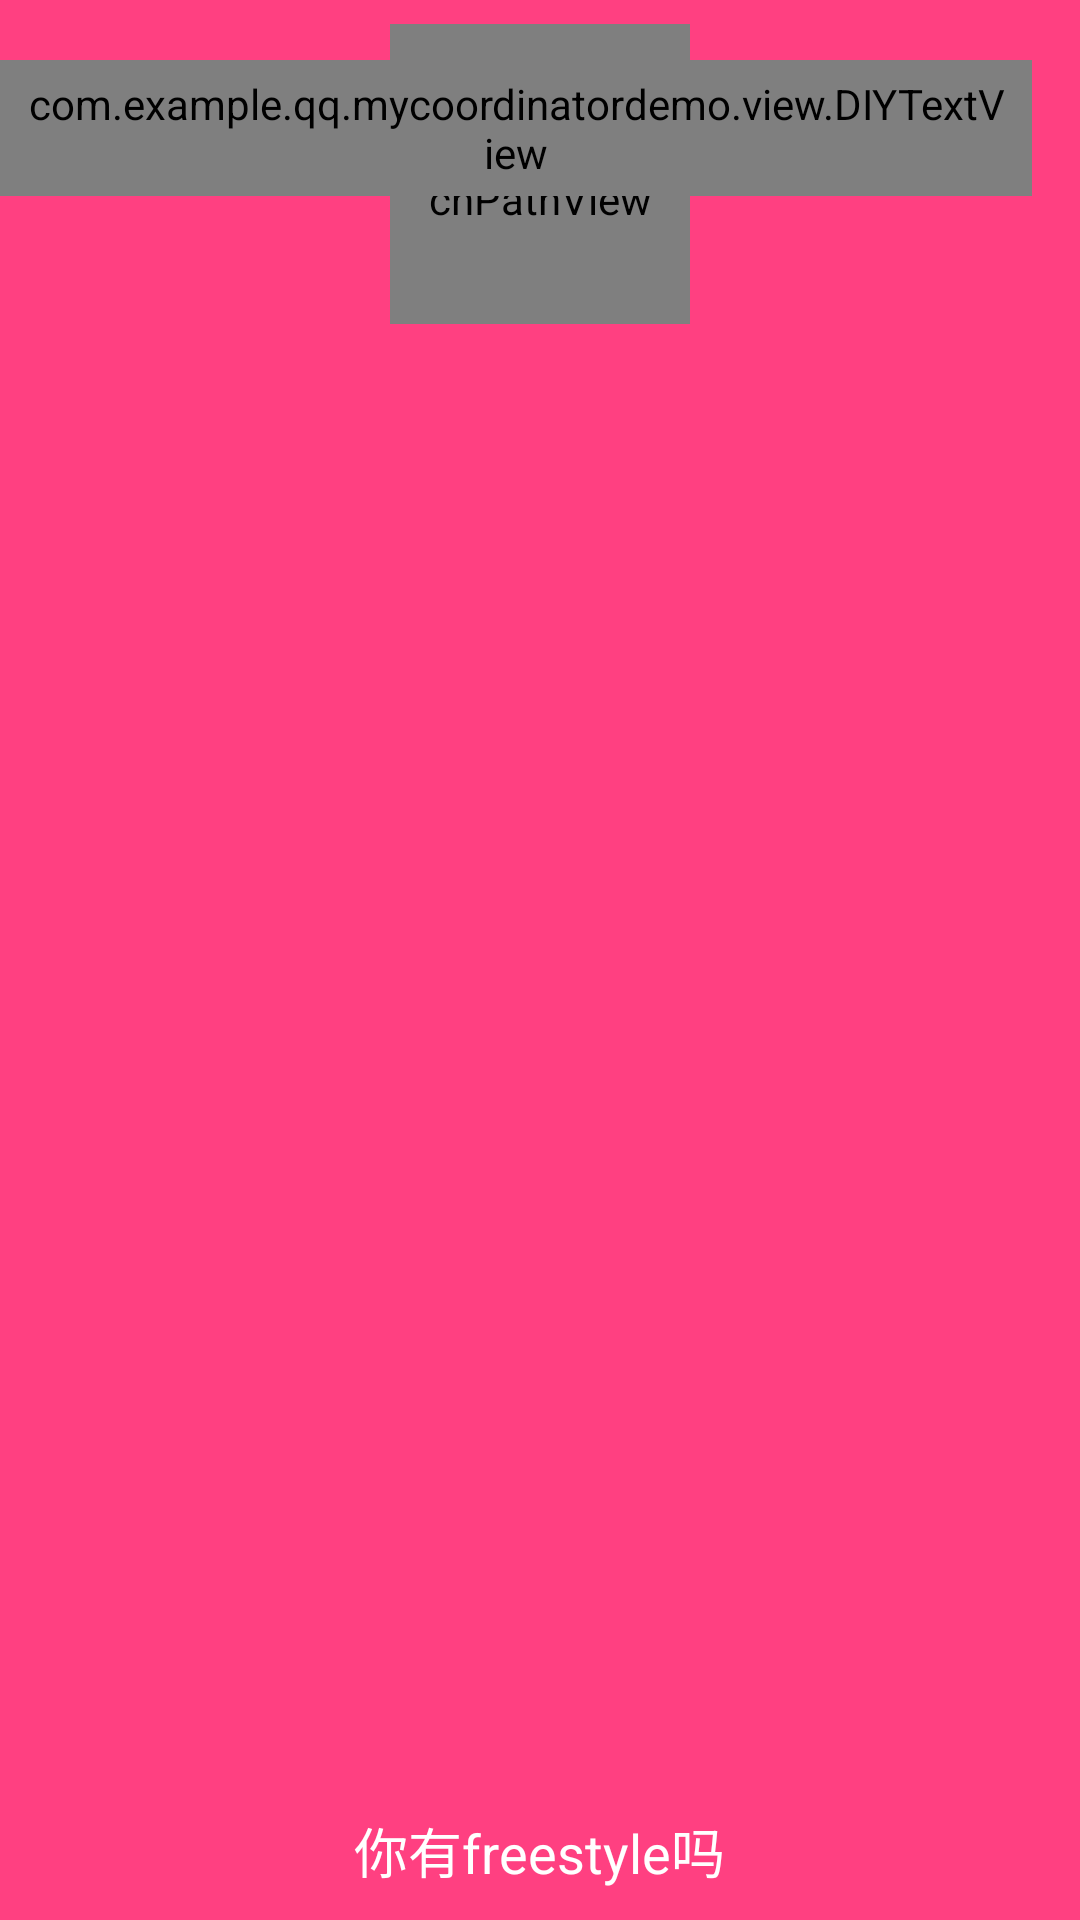

The Android layout XML behind this screen, and the referenced resources:
<!-- AndroidManifest.xml: application theme AppTheme -->
<!-- res/layout/activity_welcome.xml -->
<?xml version="1.0" encoding="utf-8"?>
<RelativeLayout xmlns:android="http://schemas.android.com/apk/res/android"
    xmlns:tools="http://schemas.android.com/tools"
    android:layout_width="match_parent"
    android:layout_height="match_parent"
    xmlns:app="http://schemas.android.com/apk/res-auto"
    android:background="@color/colorAccent"
    tools:context="com.example.qq.mycoordinatordemo.ui.activity.WelcomeActivity">

    <TextView
        android:layout_width="wrap_content"
        android:layout_height="wrap_content"
        android:text="Welcome To..."
        android:layout_marginLeft="5dp"
        android:textSize="18sp"
        android:textColor="@color/white"
        android:layout_marginTop="20dp"/>
    <com.richpath.RichPathView
        android:id="@+id/ic_android"
        android:layout_width="100dp"
        android:layout_height="100dp"
        android:layout_margin="8dp"
        android:layout_centerHorizontal="true"
        app:vector="@drawable/ic_android" />

    <ImageView
        android:id="@+id/back_img"
        android:layout_marginTop="100dp"
        android:layout_width="match_parent"
        android:layout_height="match_parent"
        android:scaleType="centerCrop"
        android:src="@mipmap/streetball"/>

    <com.example.qq.mycoordinatordemo.view.DIYTextView
        android:id="@+id/tv_count_down"
        android:layout_width="wrap_content"
        android:layout_height="wrap_content"
        android:paddingTop="5dp"
        android:paddingBottom="5dp"
        android:paddingLeft="8dp"
        android:paddingRight="8dp"
        android:gravity="center"
        android:background="@drawable/circle_shape_text"
        android:layout_alignParentRight="true"
        android:layout_marginTop="20dp"
        android:layout_marginRight="16dp"
        android:textColor="@color/white"
        android:text="哈哈哈哈哈哈"/>
    <TextView
        android:layout_width="wrap_content"
        android:layout_height="wrap_content"
        android:layout_marginBottom="10dp"
        android:layout_alignParentBottom="true"
        android:text="你有freestyle吗"
        android:textSize="18sp"
        android:textColor="@color/white"
        android:layout_centerHorizontal="true"/>
</RelativeLayout>
<!-- resources referenced by this layout -->
<resources>
  <color name="colorAccent">#FF4081</color>
  <color name="white">#FFFFFF</color>
  <!-- drawable circle_shape_text (drawable) -->
  <?xml version="1.0" encoding="utf-8"?>
  <shape xmlns:android="http://schemas.android.com/apk/res/android"
      android:shape="rectangle"
      android:useLevel="true">
      <solid android:color="@android:color/transparent" />
      <corners android:radius="4dp"/>
      <stroke android:color="@color/white" android:width="1dp"/>
  </shape>
  <!-- drawable ic_android (drawable) -->
  <?xml version="1.0" encoding="utf-8"?>
  <vector xmlns:android="http://schemas.android.com/apk/res/android"
      android:width="36dp"
      android:height="36dp"
      android:viewportHeight="36.0"
      android:viewportWidth="36.0">
      <path
          android:name="head"
          android:pathData="M19.5,6.2l1.3-1.3c0.2-0.2,0.2-0.5,0-0.7c-0.2-0.2-0.5-0.2-0.7,0l-1.5,1.5C17.9,5.2,16.9,5,16,5c-1,0-1.9,0.2-2.7,0.6l-1.5-1.5c-0.2-0.2-0.5-0.2-0.7,0c-0.2,0.2-0.2,0.5,0,0.7l1.3,1.3C11,7.3,10,9,10,11h12C22,9,21,7.2,19.5,6.2z"
          android:strokeColor="#FFF7F7F7"
          android:strokeWidth="0.5"
          android:trimPathEnd="1" />
  
      <path
          android:name="l_eye"
          android:pathData="M13.9,8.9H13V8h0.9V8.9z"
          android:strokeColor="#FFF7F7F7"
          android:strokeWidth="0.5"
          android:trimPathEnd="1" />
  
      <path
          android:name="r_eye"
          android:pathData="M19,8.9h-0.9V8H19V8.9z"
          android:strokeColor="#FFF7F7F7"
          android:strokeWidth="0.5"
          android:trimPathEnd="1" />
  
      <path
          android:name="body"
          android:pathData="M10,22c0,0.5,0.4,1,1,1h1v3.5c0,0.8,0.7,1.5,1.5,1.5s1.5-0.7,1.5-1.5V23h2v3.5c0,0.8,0.7,1.5,1.5,1.5s1.5-0.7,1.5-1.5V23h1c0.5,0,1-0.5,1-1V12H10V22z"
          android:strokeColor="#FFF7F7F7"
          android:strokeWidth="0.5"
          android:trimPathEnd="1" />
  
      <group
          android:pivotX="24.5"
          android:pivotY="12">
  
          <path
              android:name="r_hand"
              android:pathData="M24.5,12c-0.8,0-1.5,0.7-1.5,1.5v7c0,0.8,0.7,1.5,1.5,1.5s1.5-0.7,1.5-1.5v-7C26,12.7,25.3,12,24.5,12z"
              android:strokeColor="#FFF7F7F7"
              android:strokeWidth="0.5"
              android:trimPathEnd="1" />
      </group>
  
      <path
          android:name="l_hand"
          android:pathData="M7.5,12C6.7,12,6,12.7,6,13.5v7C6,21.3,6.7,22,7.5,22S9,21.3,9,20.5v-7C9,12.7,8.3,12,7.5,12z"
          android:strokeColor="#FFF7F7F7"
          android:strokeWidth="0.5"
          android:trimPathEnd="1" />
  </vector>
  <style name="AppTheme" parent="Theme.AppCompat.Light.NoActionBar">
          
          <item name="colorPrimary">@color/colorPrimary</item>
          <item name="colorPrimaryDark">@color/colorPrimaryDark</item>
          <item name="colorAccent">@color/colorPrimary</item>
      </style>
  <color name="colorPrimary">#FF4081</color>
  <color name="colorPrimaryDark">#FF4081</color>
</resources>
